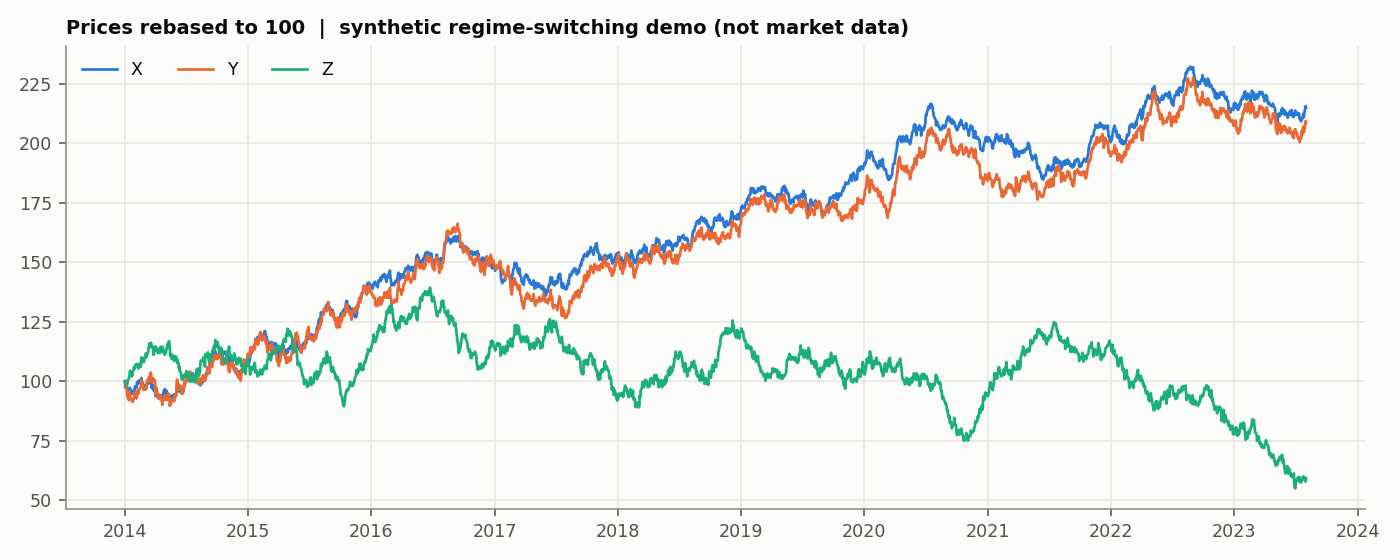

Data behind this chart, as committed beside it:
, X, Y, Z
2014-01-01, 102.1, 86.65, 80.81
2014-01-02, 99.53, 84.95, 80.96
2014-01-03, 99.96, 85.12, 80.56
2014-01-06, 99.42, 84.25, 80.21
2014-01-07, 98.98, 83.33, 79.38
2014-01-08, 98.79, 82.12, 80.69
2014-01-09, 96.79, 80.81, 80.72
2014-01-10, 96.58, 81.21, 81.29
2014-01-13, 95.73, 79.78, 81.82
2014-01-14, 99.07, 83.04, 82.56
2014-01-15, 99.32, 82.85, 83.07
2014-01-16, 98.99, 81.91, 84.42
2014-01-17, 98.73, 79.95, 83.83
2014-01-20, 98.08, 80.44, 82.89
2014-01-21, 97.04, 80.26, 82.84
2014-01-22, 96.67, 79.85, 82.57
2014-01-23, 97.17, 80.08, 82.7
2014-01-24, 96.95, 79.12, 83.95
2014-01-27, 97.93, 80.45, 85
2014-01-28, 97.75, 80.4, 85.65
2014-01-29, 97.8, 80.95, 84.94
2014-01-30, 99.36, 82.43, 85.53
2014-01-31, 99.93, 81.97, 85.79
2014-02-03, 99.44, 80.63, 86.63
2014-02-04, 99.28, 81.03, 86.71
2014-02-05, 99.84, 80.47, 86.39
2014-02-06, 101.8, 82.5, 86.6
2014-02-07, 101.5, 83.17, 85.96
2014-02-10, 101.3, 82.25, 85.15
2014-02-11, 102.3, 83.77, 85.47
2014-02-12, 101.5, 83.29, 85.55
2014-02-13, 101.2, 83.61, 86.64
2014-02-14, 102.1, 84, 86.87
2014-02-17, 102.7, 84.62, 85.77
2014-02-18, 102.8, 85.15, 87.23
2014-02-19, 103.5, 87.1, 88.94
2014-02-20, 100.7, 85.37, 87.92
2014-02-21, 101.7, 86.52, 87.39
2014-02-24, 100.8, 84.79, 88.45
2014-02-25, 99.16, 83.72, 88.71
2014-02-26, 99.45, 83.48, 87.31
2014-02-27, 100.2, 84.05, 88.51
2014-02-28, 99.75, 83.94, 88.67
2014-03-03, 98.69, 83.81, 89.07
2014-03-04, 98.74, 84.23, 90.3
2014-03-05, 98.7, 84.28, 89.7
2014-03-06, 100.1, 85.32, 89.03
2014-03-07, 100.9, 86.83, 89.75
2014-03-10, 101.1, 86.26, 90.73
2014-03-11, 102.2, 87.13, 90.9
2014-03-12, 102.1, 87.89, 92.1
2014-03-13, 101.2, 86.89, 92.58
2014-03-14, 101.8, 87.85, 93.72
2014-03-17, 102.4, 88.82, 92.95
2014-03-18, 102.2, 89.87, 92.79
2014-03-19, 101.4, 89.78, 93.9
2014-03-20, 101.6, 88.49, 93.09
2014-03-21, 99.18, 86.31, 92.34
2014-03-24, 99.89, 86.89, 92.51
2014-03-25, 100.4, 87.69, 92.28
... 2,440 more rows
